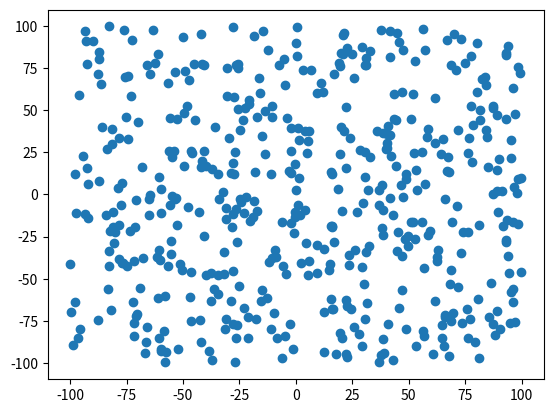
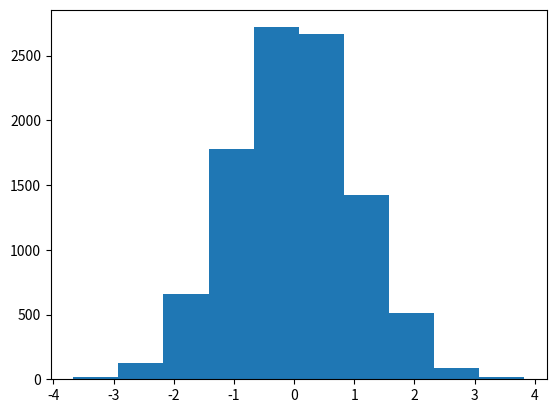

Reproduce these figures in Python, in order.
# Importamos el módulo
import random

# Generamos 5 números aleatorios diferentes
for _ in range(5):
    print(random.random())

# Generamos una lista de aleatorios repetida tres veces con la misma semilla
for _ in range(3):
    lista = []
    semilla = 8
    random.seed(semilla)
    for _ in range(3):
        lista.append(random.random())
    print(lista)

import random

aleatorio = random.uniform(3, 10)
print(aleatorio)

# Si fijamos la semilla
for _ in range(3):
    lista = []
    semilla = 8
    random.seed(semilla)
    for _ in range(3):
        lista.append(random.random())
    print(lista)

import random
import matplotlib.pyplot as plt

# Definimos extremos de intervalo y número de puntos
a = -100
b = 100
puntos = 500
# Creamos las listas con los valores aleatorios
x = [random.uniform(a, b) for _ in range(500)]
y = [random.uniform(a, b) for _ in range(500)]
# Dibujamos la nube de puntos
plt.scatter(x, y)

# Generamos un número aleatorio con randint(a,b), ambos inclusive.
import random

x = random.randint(1, 6)
print(x)

import random

resultados = []
for _ in range(10):
    resultados.append(random.randint(1, 6))
print(resultados)

import random

print(random.randrange(2, 10, 3))

import random

nombres = ["Juan", "Pedro", "Luisa", "María", "Noelia"]
for _ in range(3):
    print(random.choice(nombres))

# Si es una tupla
import random

tupla = (5, 3, 4, 6, 1)
print(random.choice(tupla))

# En el caso de una cadena (string)
import random

palabra = "HOLA"
print(random.choice(palabra))

import random

baraja = [1, 2, 3, 4, 5, 6]
for _ in range(3):
    random.shuffle(baraja)
    print(baraja)

import random

numeros = [1, 2, 3, 4, 5, 6, 7, 8, 9, 10, 11, 12]
# Devuelve cuatro elementos de forma aleatoria
random.sample(numeros, 4)

import numpy as np

# Genera un vector de 5 componentes
array = np.random.rand(5)
array

# Genera una matriz 3x2 con valores uniformemente distribuidos
matriz = np.random.rand(3, 2)
matriz

array = np.random.uniform(1, 5, size=5)
array

# Para una matriz el tamaño se pasa con una tupla
matriz = np.random.uniform(1, 5, size=(2, 3))
matriz

# Genera una muestra de tamaño 10 de una Normal(0,1)
normales = np.random.randn(10)
normales

# Si queremos valores Normal(5,2), entonces
mu = 5
sigma = 2
normales52 = mu + sigma * normales
normales52

# Creamos el array con los valores
valores = np.random.randn(10_000)
# Importamos matplotlib y dibujamos el histograma
import matplotlib.pyplot as plt

fig, ax = plt.subplots()
ax.hist(valores)

# Genera 10 números aleatorios enteros entre 1 y 200
numeros = np.random.randint(1, 200, size=10)
numeros

# Si queremos una matriz
matriz_enteros = np.random.randint(1, 200, size=(2, 4))
matriz_enteros

# Creamos la lista y obtenemos una muestra distinta cada vez que ejecutemos la celda
lista = np.array([1, 2, 3, 4, 5, 6, 7, 8, 9, 10])
muestra = np.random.choice(lista, size=4)
muestra

# Si no queremos repetición
muestra2 = np.random.choice(lista, replace=False, size=4)
muestra2

# 0 es cara y 1 es cruz
resultados = np.array([0, 1])
lanzamientos = np.random.choice(resultados, size=10, p=[0.8, 0.2])

lanzamientos

# Creamos el array
arr = np.arange(10)
arr

# Con permutation
arr_per = np.random.permutation(arr)
print(arr)
print(arr_per)
# Se mantiene el array original

# Con shuffle
arr = np.arange(10)
arr_shu = np.random.shuffle(arr)
print(arr)
print(arr_shu)
# Se pierde el array original